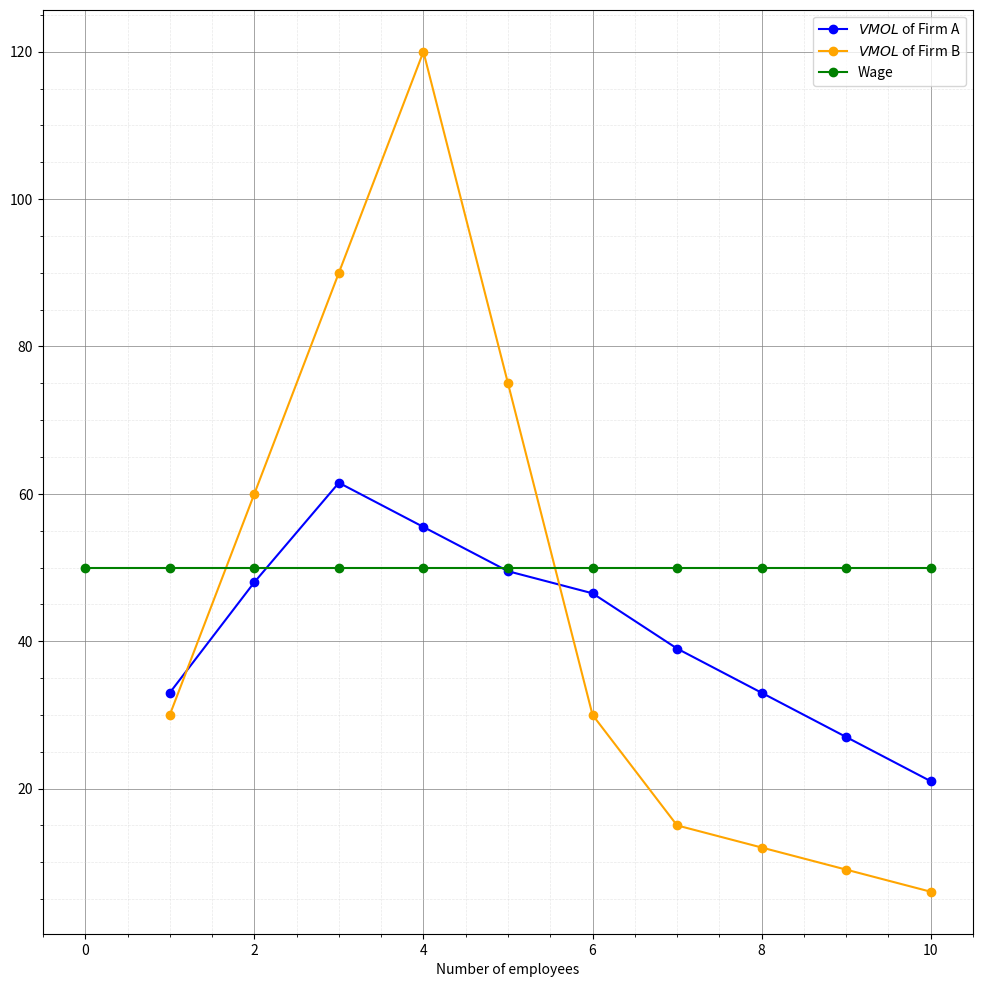

Here is the Python script that generated this plot:
import matplotlib.pyplot as plt
import numpy

# Generate sample data
# Generate sample data
L = [0,1,2,3,4,5,6,7,8,9,10]
QA = [0,11,27,47.5,66,(5/4)*66,98,111,122,131,138]
QB = [0,10,30,60,100,(5/4)*100,135,140,144,147,149]
MOLA = numpy.diff(QA).tolist()
MOLA = [numpy.nan] + MOLA
VMOLA = [3*x for x in MOLA]
MOLB = numpy.diff(QB).tolist()
MOLB = [numpy.nan] + MOLB
VMOLB = [3*x for x in MOLB]
w = [50 for _ in range(11)]

# Create subplots
fig, ax = plt.subplots(1,1,figsize=(12,12))

# Scatter plot
ax.plot(L,VMOLA,'o-',color='blue',label='$VMOL$ of Firm A')
ax.plot(L,VMOLB,'o-',color='orange',label='$VMOL$ of Firm B')
ax.plot(L,w,'o-',color='green',label='Wage') 
ax.legend()
ax.set_xlabel('Number of employees')

# Setting the grid
ax.minorticks_on() # Enable minor ticks if needed
ax.grid(which='major', color='grey', linestyle='-', linewidth=0.5)
ax.grid(which='minor', color='lightgrey', linestyle='--', linewidth=0.5, alpha=0.5)

# Show the plots
plt.show()
